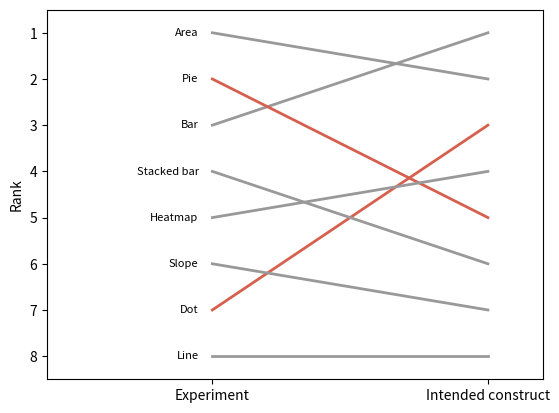

Here is the Python script that generated this plot:
# Hullman's Theorem: experiments measure a proxy, not what we care about.
import numpy as np
import matplotlib.pyplot as plt

rho = 0.5    # correlation of the proxy with the intended construct
noise = 0.3  # experimental noise
rng = np.random.default_rng(94)

charts = ["Bar", "Dot", "Line", "Pie", "Heatmap", "Stacked bar", "Area",
          "Slope"]
target = rng.normal(size=8)                               # what we care about
proxy = rho * target + np.sqrt(1 - rho ** 2) * rng.normal(size=8)
measured = proxy + rng.normal(0, noise, 8)


def ranks(v):
    return np.argsort(np.argsort(-v)) + 1


rank_measured, rank_target = ranks(measured), ranks(target)
rho_rank = np.corrcoef(rank_measured, rank_target)[0, 1]
print(f"Rank correlation between the experiment's ranking and the ranking "
      f"on the intended construct: {rho_rank:.2f}")

for name, a, b in zip(charts, rank_measured, rank_target):
    plt.plot([1, 2], [a, b], linewidth=2,
             color="#d6604d" if abs(a - b) > 2 else "0.6")
    plt.text(0.95, a, name, ha="right", va="center", fontsize=8)
plt.xticks([1, 2], ["Experiment", "Intended construct"])
plt.xlim(0.4, 2.2)
plt.ylim(8.5, 0.5)
plt.ylabel("Rank")
plt.show()
